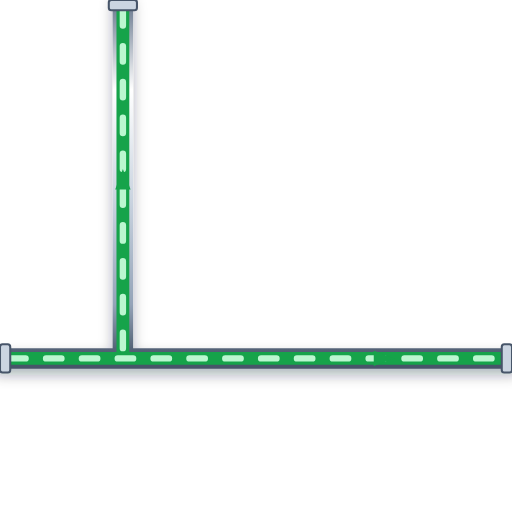
t = 0.00 s
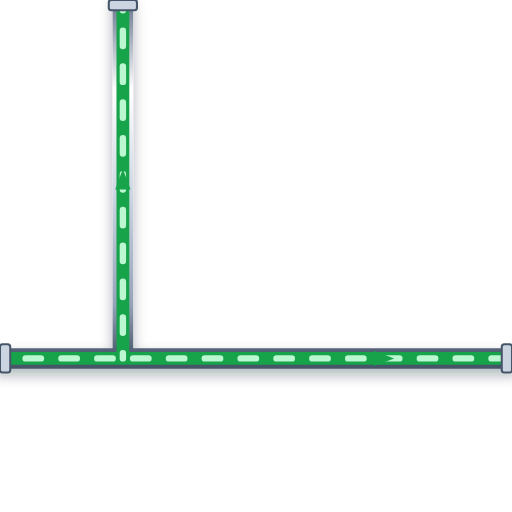
t = 0.20 s
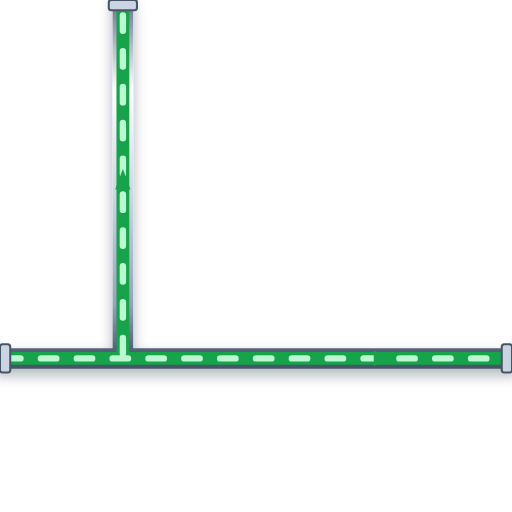
t = 0.40 s
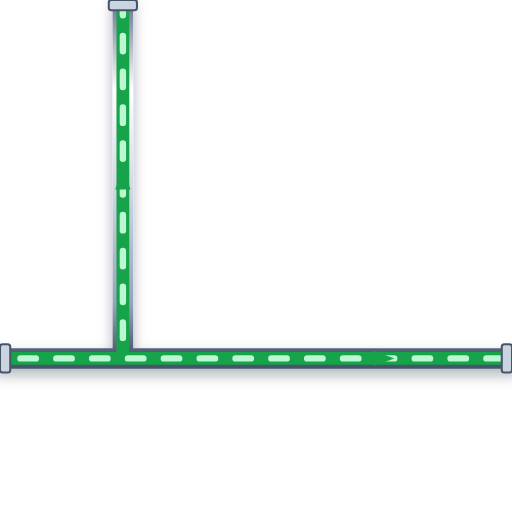
t = 0.60 s

The animated SVG that drew these frames (rendered in a browser with its animation timeline set to each time). Animation: 1 CSS @keyframes rule; one cycle of 0.80 s, repeats indefinitely.

<svg xmlns="http://www.w3.org/2000/svg" viewBox="0 0 200 200" width="200" height="200">
  <defs>
    <style>
      @keyframes p-flow-anim {
        from { stroke-dashoffset: 24; } to { stroke-dashoffset: 0; }
      }
      .anim-p-flow {
        stroke-dasharray: 6 8;
        animation: p-flow-anim 0.8s linear infinite;
      }
    </style>
    <filter id="ssPipeShadow" x="-15%" y="-15%" width="130%" height="130%">
      <feDropShadow dx="0" dy="2.5" stdDeviation="2.5" flood-color="#0f172a" flood-opacity="0.32" />
    </filter>
    <linearGradient id="ssPipeGradH" x1="0%" y1="0%" x2="0%" y2="100%">
      <stop offset="0%" stop-color="#64748b" /><stop offset="25%" stop-color="#ffffff" />
      <stop offset="55%" stop-color="#cbd5e1" /><stop offset="85%" stop-color="#94a3b8" /><stop offset="100%" stop-color="#475569" />
    </linearGradient>
  </defs>

  <!-- Stainless Steel 316 Outer Casing (8px with 3D Drop Shadow) -->
  <path d="M 0 140 L 200 140 M 48 140 L 48 0" stroke="url(#ssPipeGradH)" stroke-width="8" fill="none" stroke-linecap="round" stroke-linejoin="round" filter="url(#ssPipeShadow)"/>

  <!-- Process Fluid Core (5px) -->
  <path d="M 0 140 L 200 140 M 48 140 L 48 0" stroke="#16A34A" stroke-width="5" fill="none" stroke-linecap="round" stroke-linejoin="round"/>

  <!-- Animated Fluid Flow Stream Dashes (2.5px) -->
  <path d="M 0 140 L 200 140 M 48 140 L 48 0" stroke="#BBF7D0" stroke-width="2.5" fill="none" stroke-linejoin="round" stroke-linecap="round" class="anim-p-flow"/>

  <!-- Directional Flow Arrow -->
  <polygon points="146,137 154,140 146,143" fill="#16A34A" /> <polygon points="45,74 48,66 51,74" fill="#16A34A" />

  <!-- ANSI Flange Connection Collars -->
  <rect x="0" y="134.5" width="4" height="11" rx="1" fill="#cbd5e1" stroke="#475569" stroke-width="0.8"/>
  <rect x="196" y="134.5" width="4" height="11" rx="1" fill="#cbd5e1" stroke="#475569" stroke-width="0.8"/>
  <rect x="42.5" y="0" width="11" height="4" rx="1" fill="#cbd5e1" stroke="#475569" stroke-width="0.8"/>
</svg>
